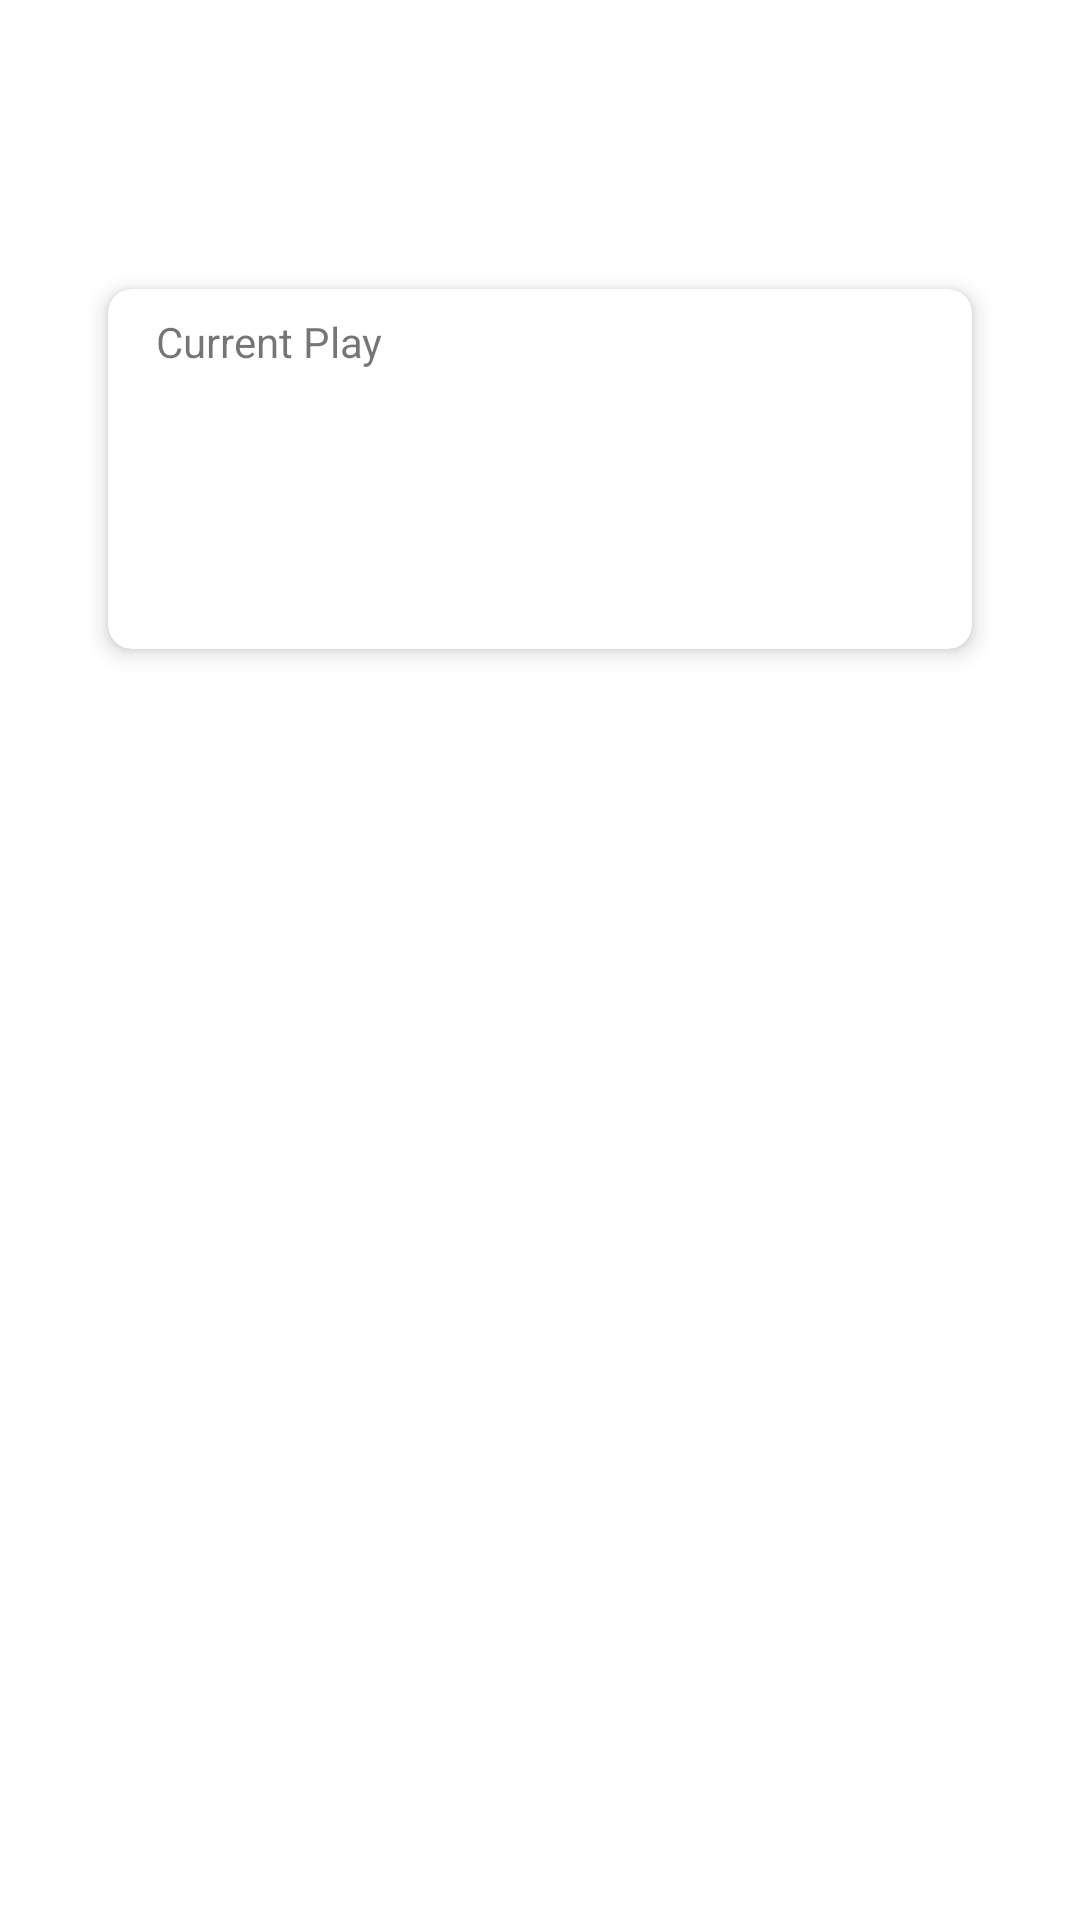

Layout XML and referenced resources for this Android screen:
<!-- AndroidManifest.xml: application theme Theme.Btpresidentgame -->
<!-- res/layout/activity_game.xml -->
<?xml version="1.0" encoding="utf-8"?>
<androidx.constraintlayout.widget.ConstraintLayout xmlns:android="http://schemas.android.com/apk/res/android"
    xmlns:app="http://schemas.android.com/apk/res-auto"
    xmlns:tools="http://schemas.android.com/tools"
    android:layout_width="match_parent"
    android:layout_height="match_parent"
    tools:context=".ui.GameActivity">

    <TextView
        android:id="@+id/textViewGameStatus"
        android:layout_width="0dp"
        android:layout_height="wrap_content"
        android:layout_marginTop="16dp"
        android:gravity="center"
        android:padding="8dp"
        android:textSize="18sp"
        android:textStyle="bold"
        app:layout_constraintEnd_toEndOf="parent"
        app:layout_constraintStart_toStartOf="parent"
        app:layout_constraintTop_toTopOf="parent"
        tools:text="Waiting for players..." />

    <androidx.recyclerview.widget.RecyclerView
        android:id="@+id/recyclerViewPlayers"
        android:layout_width="0dp"
        android:layout_height="wrap_content"
        android:layout_marginTop="8dp"
        android:padding="8dp"
        app:layout_constraintEnd_toEndOf="parent"
        app:layout_constraintStart_toStartOf="parent"
        app:layout_constraintTop_toBottomOf="@+id/textViewGameStatus"
        tools:itemCount="4"
        tools:listitem="@layout/item_player" />

    <androidx.cardview.widget.CardView
        android:id="@+id/cardViewCurrentPlay"
        android:layout_width="0dp"
        android:layout_height="120dp"
        android:layout_marginTop="16dp"
        app:cardCornerRadius="8dp"
        app:cardElevation="4dp"
        app:layout_constraintEnd_toEndOf="parent"
        app:layout_constraintStart_toStartOf="parent"
        app:layout_constraintTop_toBottomOf="@+id/recyclerViewPlayers"
        app:layout_constraintWidth_percent="0.8">

        <androidx.constraintlayout.widget.ConstraintLayout
            android:layout_width="match_parent"
            android:layout_height="match_parent">

            <TextView
                android:id="@+id/textViewCurrentPlayLabel"
                android:layout_width="wrap_content"
                android:layout_height="wrap_content"
                android:layout_marginStart="16dp"
                android:layout_marginTop="8dp"
                android:text="@string/current_play"
                android:textSize="14sp"
                app:layout_constraintStart_toStartOf="parent"
                app:layout_constraintTop_toTopOf="parent" />

            <androidx.recyclerview.widget.RecyclerView
                android:id="@+id/recyclerViewCurrentCards"
                android:layout_width="0dp"
                android:layout_height="0dp"
                android:layout_marginTop="8dp"
                android:orientation="horizontal"
                android:padding="4dp"
                app:layout_constraintBottom_toBottomOf="parent"
                app:layout_constraintEnd_toEndOf="parent"
                app:layout_constraintStart_toStartOf="parent"
                app:layout_constraintTop_toBottomOf="@+id/textViewCurrentPlayLabel"
                tools:itemCount="4"
                tools:listitem="@layout/item_card_small" />

            <TextView
                android:id="@+id/textViewLastPlayer"
                android:layout_width="wrap_content"
                android:layout_height="wrap_content"
                android:layout_marginEnd="16dp"
                android:textSize="14sp"
                android:textStyle="italic"
                app:layout_constraintEnd_toEndOf="parent"
                app:layout_constraintTop_toTopOf="@+id/textViewCurrentPlayLabel"
                tools:text="Played by: John" />

        </androidx.constraintlayout.widget.ConstraintLayout>

    </androidx.cardview.widget.CardView>

    <androidx.recyclerview.widget.RecyclerView
        android:id="@+id/recyclerViewPlayerCards"
        android:layout_width="0dp"
        android:layout_height="0dp"
        android:layout_marginTop="16dp"
        android:layout_marginBottom="8dp"
        android:orientation="horizontal"
        app:layout_constraintBottom_toTopOf="@+id/buttonStartGame"
        app:layout_constraintEnd_toEndOf="parent"
        app:layout_constraintStart_toStartOf="parent"
        app:layout_constraintTop_toBottomOf="@+id/cardViewCurrentPlay"
        tools:itemCount="8"
        tools:listitem="@layout/item_card" />

    <Button
        android:id="@+id/buttonStartGame"
        android:layout_width="0dp"
        android:layout_height="wrap_content"
        android:layout_marginBottom="8dp"
        android:text="@string/start_game"
        android:visibility="gone"
        app:layout_constraintBottom_toBottomOf="parent"
        app:layout_constraintEnd_toEndOf="parent"
        app:layout_constraintStart_toStartOf="parent"
        app:layout_constraintWidth_percent="0.7"
        tools:visibility="visible" />

    <LinearLayout
        android:id="@+id/layoutGameControls"
        android:layout_width="0dp"
        android:layout_height="wrap_content"
        android:layout_marginBottom="8dp"
        android:orientation="horizontal"
        android:visibility="gone"
        app:layout_constraintBottom_toBottomOf="parent"
        app:layout_constraintEnd_toEndOf="parent"
        app:layout_constraintStart_toStartOf="parent"
        app:layout_constraintWidth_percent="0.9">

        <Button
            android:id="@+id/buttonPlay"
            android:layout_width="0dp"
            android:layout_height="wrap_content"
            android:layout_marginEnd="8dp"
            android:layout_weight="1"
            android:text="@string/play_cards" />

        <Button
            android:id="@+id/buttonPass"
            android:layout_width="0dp"
            android:layout_height="wrap_content"
            android:layout_marginStart="8dp"
            android:layout_weight="1"
            android:text="@string/pass" />

    </LinearLayout>

</androidx.constraintlayout.widget.ConstraintLayout>
<!-- res/layout/item_player.xml (included above) -->
<?xml version="1.0" encoding="utf-8"?>
<androidx.cardview.widget.CardView xmlns:android="http://schemas.android.com/apk/res/android"
    xmlns:app="http://schemas.android.com/apk/res-auto"
    xmlns:tools="http://schemas.android.com/tools"
    android:layout_width="match_parent"
    android:layout_height="wrap_content"
    android:layout_margin="4dp"
    app:cardCornerRadius="4dp"
    app:cardElevation="2dp">

    <androidx.constraintlayout.widget.ConstraintLayout
        android:layout_width="match_parent"
        android:layout_height="wrap_content"
        android:padding="8dp">

        <TextView
            android:id="@+id/textViewPlayerName"
            android:layout_width="0dp"
            android:layout_height="wrap_content"
            android:layout_marginEnd="8dp"
            android:textSize="16sp"
            android:textStyle="bold"
            app:layout_constraintBottom_toBottomOf="parent"
            app:layout_constraintEnd_toStartOf="@+id/textViewCardCount"
            app:layout_constraintStart_toStartOf="parent"
            app:layout_constraintTop_toTopOf="parent"
            tools:text="Player 1" />

        <TextView
            android:id="@+id/textViewCardCount"
            android:layout_width="wrap_content"
            android:layout_height="wrap_content"
            android:textSize="14sp"
            app:layout_constraintBottom_toBottomOf="parent"
            app:layout_constraintEnd_toStartOf="@+id/textViewPlayerStatus"
            app:layout_constraintTop_toTopOf="parent"
            tools:text="Cards: 13" />

        <TextView
            android:id="@+id/textViewPlayerStatus"
            android:layout_width="wrap_content"
            android:layout_height="wrap_content"
            android:layout_marginStart="8dp"
            android:textColor="@android:color/holo_green_dark"
            android:textSize="14sp"
            android:textStyle="italic"
            app:layout_constraintBottom_toBottomOf="parent"
            app:layout_constraintEnd_toEndOf="parent"
            app:layout_constraintTop_toTopOf="parent"
            tools:text="Current Turn" />

    </androidx.constraintlayout.widget.ConstraintLayout>
</androidx.cardview.widget.CardView>
<!-- res/layout/item_card_small.xml (included above) -->
<?xml version="1.0" encoding="utf-8"?>
<androidx.cardview.widget.CardView xmlns:android="http://schemas.android.com/apk/res/android"
    xmlns:app="http://schemas.android.com/apk/res-auto"
    xmlns:tools="http://schemas.android.com/tools"
    android:layout_width="50dp"
    android:layout_height="70dp"
    android:layout_margin="2dp"
    app:cardCornerRadius="4dp"
    app:cardElevation="2dp">

    <androidx.constraintlayout.widget.ConstraintLayout
        android:layout_width="match_parent"
        android:layout_height="match_parent"
        android:background="@android:color/white"
        android:padding="2dp">

        <TextView
            android:id="@+id/textViewCardValue"
            android:layout_width="wrap_content"
            android:layout_height="wrap_content"
            android:layout_marginStart="2dp"
            android:layout_marginTop="2dp"
            android:textSize="12sp"
            android:textStyle="bold"
            app:layout_constraintStart_toStartOf="parent"
            app:layout_constraintTop_toTopOf="parent"
            tools:text="A" />

        <TextView
            android:id="@+id/textViewCardSuit"
            android:layout_width="wrap_content"
            android:layout_height="wrap_content"
            android:layout_marginTop="2dp"
            android:textSize="14sp"
            app:layout_constraintStart_toStartOf="parent"
            app:layout_constraintTop_toBottomOf="@+id/textViewCardValue"
            tools:text="♥" />

        <TextView
            android:id="@+id/textViewCardSuitCenter"
            android:layout_width="wrap_content"
            android:layout_height="wrap_content"
            android:textSize="20sp"
            app:layout_constraintBottom_toBottomOf="parent"
            app:layout_constraintEnd_toEndOf="parent"
            app:layout_constraintStart_toStartOf="parent"
            app:layout_constraintTop_toTopOf="parent"
            tools:text="♥" />

    </androidx.constraintlayout.widget.ConstraintLayout>
</androidx.cardview.widget.CardView>
<!-- res/layout/item_card.xml (included above) -->
<?xml version="1.0" encoding="utf-8"?>
<androidx.cardview.widget.CardView xmlns:android="http://schemas.android.com/apk/res/android"
    xmlns:app="http://schemas.android.com/apk/res-auto"
    xmlns:tools="http://schemas.android.com/tools"
    android:layout_width="70dp"
    android:layout_height="100dp"
    android:layout_margin="4dp"
    app:cardCornerRadius="8dp"
    app:cardElevation="4dp">

    <androidx.constraintlayout.widget.ConstraintLayout
        android:layout_width="match_parent"
        android:layout_height="match_parent"
        android:background="@android:color/white"
        android:padding="4dp">

        <TextView
            android:id="@+id/textViewCardValue"
            android:layout_width="wrap_content"
            android:layout_height="wrap_content"
            android:layout_marginStart="4dp"
            android:layout_marginTop="4dp"
            android:textSize="16sp"
            android:textStyle="bold"
            app:layout_constraintStart_toStartOf="parent"
            app:layout_constraintTop_toTopOf="parent"
            tools:text="A" />

        <TextView
            android:id="@+id/textViewCardSuit"
            android:layout_width="wrap_content"
            android:layout_height="wrap_content"
            android:layout_marginEnd="4dp"
            android:layout_marginBottom="4dp"
            android:textSize="24sp"
            app:layout_constraintBottom_toBottomOf="parent"
            app:layout_constraintEnd_toEndOf="parent"
            tools:text="♥" />

        <TextView
            android:id="@+id/textViewCardValueBottom"
            android:layout_width="wrap_content"
            android:layout_height="wrap_content"
            android:layout_marginEnd="4dp"
            android:layout_marginBottom="4dp"
            android:rotation="180"
            android:textSize="16sp"
            android:textStyle="bold"
            app:layout_constraintBottom_toBottomOf="parent"
            app:layout_constraintEnd_toEndOf="parent"
            tools:text="A" />

        <TextView
            android:id="@+id/textViewCardSuitTop"
            android:layout_width="wrap_content"
            android:layout_height="wrap_content"
            android:layout_marginStart="4dp"
            android:layout_marginTop="4dp"
            android:textSize="16sp"
            app:layout_constraintStart_toStartOf="parent"
            app:layout_constraintTop_toBottomOf="@+id/textViewCardValue"
            tools:text="♥" />

        <CheckBox
            android:id="@+id/checkBoxSelected"
            android:layout_width="wrap_content"
            android:layout_height="wrap_content"
            android:layout_marginTop="-8dp"
            android:layout_marginEnd="-8dp"
            android:visibility="gone"
            app:layout_constraintEnd_toEndOf="parent"
            app:layout_constraintTop_toTopOf="parent"
            tools:visibility="visible" />

    </androidx.constraintlayout.widget.ConstraintLayout>
</androidx.cardview.widget.CardView>
<!-- resources referenced by this layout -->
<resources>
  <string name="current_play">Current Play</string>
  <string name="pass">Pass</string>
  <string name="play_cards">Play Cards</string>
  <string name="start_game">Start Game</string>
  <style name="Theme.Btpresidentgame" parent="Theme.MaterialComponents.DayNight.DarkActionBar">
          
          <item name="colorPrimary">@color/purple_500</item>
          <item name="colorPrimaryVariant">@color/purple_700</item>
          <item name="colorOnPrimary">@color/white</item>
          
          <item name="colorSecondary">@color/teal_200</item>
          <item name="colorSecondaryVariant">@color/teal_700</item>
          <item name="colorOnSecondary">@color/black</item>
          
          <item name="android:statusBarColor">?attr/colorPrimaryVariant</item>
          
      </style>
  <color name="purple_500">#FF6200EE</color>
  <color name="purple_700">#FF3700B3</color>
  <color name="white">#FFFFFFFF</color>
  <color name="teal_200">#FF03DAC5</color>
  <color name="teal_700">#FF018786</color>
  <color name="black">#FF000000</color>
</resources>
